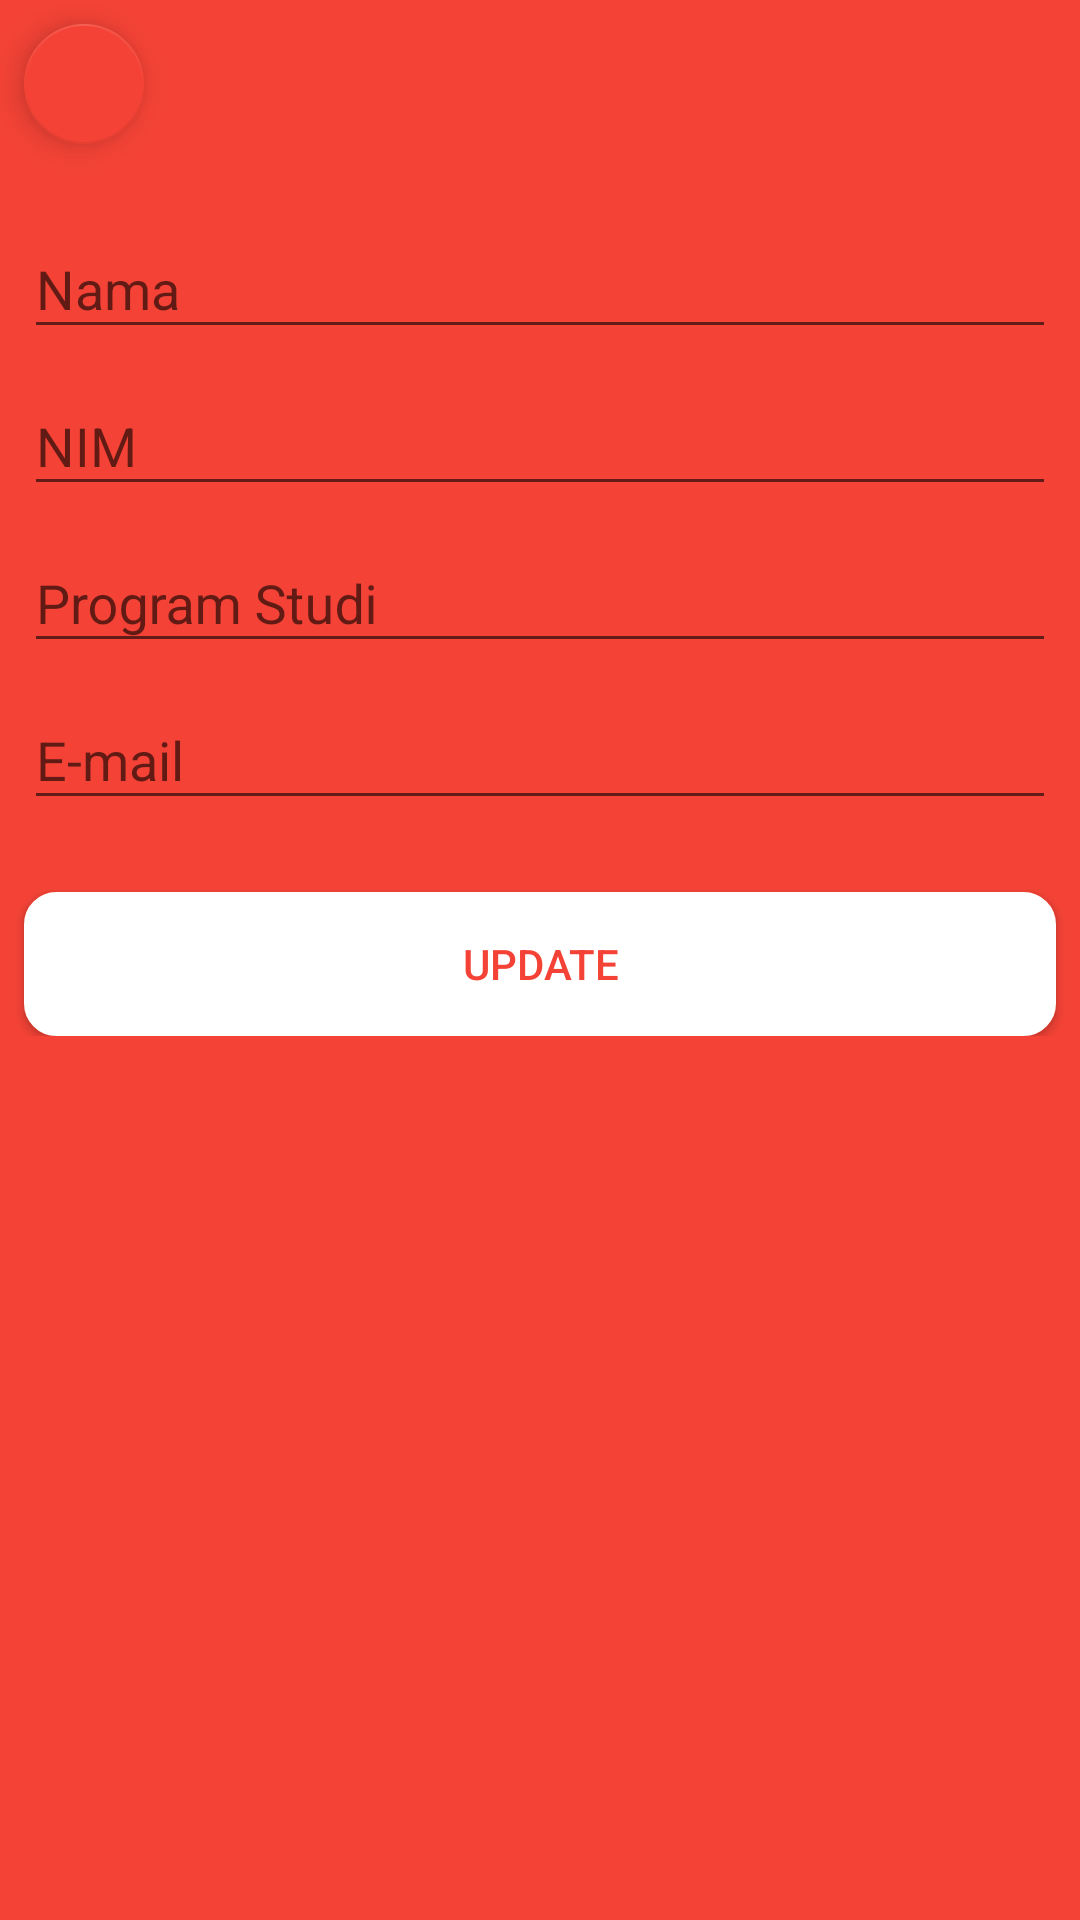

Android layout source for this screen:
<!-- AndroidManifest.xml: application theme AppTheme -->
<!-- res/layout/activity_update.xml -->
<?xml version="1.0" encoding="utf-8"?>
<ScrollView xmlns:android="http://schemas.android.com/apk/res/android"
    xmlns:app="http://schemas.android.com/apk/res-auto"
    xmlns:tools="http://schemas.android.com/tools"
    android:layout_width="match_parent"
    android:layout_height="match_parent"
    android:orientation="vertical"
    android:background="@color/colorPrimary"
    tools:context="com.example.android.mahasiswa.Update">

    <LinearLayout
        android:layout_width="match_parent"
        android:layout_height="match_parent"
        android:id="@+id/registrasi_layout"
        android:orientation="vertical"
        android:focusable="true"
        android:focusableInTouchMode="true">

        <android.support.design.widget.FloatingActionButton
            android:layout_width="wrap_content"
            android:layout_height="wrap_content"
            android:layout_margin="8dp"
            app:fabSize="mini"
            android:src="@drawable/back"
            android:id="@+id/back_button"
            android:theme="@style/AppTheme.FAB" />

        <android.support.design.widget.TextInputLayout
            android:layout_width="match_parent"
            android:layout_height="wrap_content"
            android:layout_marginTop="8dp"
            android:layout_marginLeft="8dp"
            android:layout_marginRight="8dp"
            android:theme="@style/AppTheme.Form"
            android:id="@+id/nama_textInputLayout"
            app:errorTextAppearance="@style/error_appearance">

            <android.support.v7.widget.AppCompatEditText
                android:id="@+id/nama_editText"
                android:layout_width="match_parent"
                android:layout_height="wrap_content"
                android:hint="@string/nama"
                android:inputType="textPersonName"/>

        </android.support.design.widget.TextInputLayout>


        <android.support.design.widget.TextInputLayout
            android:layout_width="match_parent"
            android:layout_height="wrap_content"
            android:layout_marginLeft="8dp"
            android:layout_marginRight="8dp"
            android:theme="@style/AppTheme.Form"
            android:id="@+id/NIM_textInputLayout"
            app:errorTextAppearance="@style/error_appearance">

            <android.support.v7.widget.AppCompatEditText
                android:layout_width="match_parent"
                android:layout_height="wrap_content"
                android:id="@+id/NIM_editText"
                android:hint="@string/nim"
                android:inputType="text"/>

        </android.support.design.widget.TextInputLayout>

        <android.support.design.widget.TextInputLayout
            android:layout_width="match_parent"
            android:layout_height="wrap_content"
            android:layout_marginLeft="8dp"
            android:layout_marginRight="8dp"
            android:theme="@style/AppTheme.Form"
            android:id="@+id/prodi_textInputLayout"
            app:errorTextAppearance="@style/error_appearance">

            <android.support.v7.widget.AppCompatEditText
                android:layout_width="match_parent"
                android:layout_height="wrap_content"
                android:id="@+id/prodi_editText"
                android:hint="@string/program_studi"
                android:inputType="text"/>

        </android.support.design.widget.TextInputLayout>

        <android.support.design.widget.TextInputLayout
            android:layout_width="match_parent"
            android:layout_height="wrap_content"
            android:layout_marginLeft="8dp"
            android:layout_marginRight="8dp"
            android:theme="@style/AppTheme.Form"
            android:id="@+id/email_textInputLayout"
            app:errorTextAppearance="@style/error_appearance">

            <android.support.v7.widget.AppCompatEditText
                android:layout_width="match_parent"
                android:layout_height="wrap_content"
                android:id="@+id/email_editText"
                android:hint="@string/email"
                android:inputType="textEmailAddress"/>

        </android.support.design.widget.TextInputLayout>

        <LinearLayout
            android:layout_width="match_parent"
            android:layout_height="wrap_content"
            android:orientation="horizontal"
            android:layout_marginBottom="16dp">

            <Button
                android:layout_width="0dp"
                android:layout_height="wrap_content"
                android:layout_weight="1"
                android:id="@+id/update_button"
                android:onClick="buSave"
                android:background="@drawable/registrasi_button_bg"
                android:layout_marginTop="24dp"
                android:layout_marginLeft="8dp"
                android:layout_marginRight="8dp"
                android:text="@string/update"
                android:textColor="@color/colorPrimary"
                tools:ignore="OnClick" />

        </LinearLayout>

    </LinearLayout>

</ScrollView>
<!-- resources referenced by this layout -->
<resources>
  <color name="colorPrimary">#F44336</color>
  <!-- drawable registrasi_button_bg (drawable) -->
  <?xml version="1.0" encoding="utf-8"?>
  <shape xmlns:android="http://schemas.android.com/apk/res/android"
      android:shape="rectangle">
      <solid android:color="@color/colorAccent" />
      <corners android:radius="10dp" />
      <stroke android:width="5px" android:color="@color/colorAccent" />
  </shape>
  <string name="email">E-mail</string>
  <string name="nama">Nama</string>
  <string name="nim">NIM</string>
  <string name="program_studi">Program Studi</string>
  <string name="update">Update</string>
  <style name="AppTheme.FAB">
          <item name="colorAccent">@color/colorPrimary</item>
      </style>
  <style name="AppTheme.Form">
          <item name="colorAccent">@color/colorAccent</item>
      </style>
  <style name="error_appearance" parent="@android:style/TextAppearance">
          <item name="android:textColor">@color/colorAccent</item>
          <item name="android:colorBackground">@color/colorAccent</item>
          <item name="android:textSize">12sp</item>
      </style>
  <style name="AppTheme" parent="Theme.AppCompat.Light.NoActionBar">
          
          <item name="colorPrimary">@color/colorPrimary</item>
          <item name="colorPrimaryDark">@color/colorPrimaryDark</item>
          <item name="colorAccent">@color/colorAccent</item>
          <item name="windowNoTitle">true</item>
      </style>
  <color name="colorAccent">#FFFFFF</color>
  <color name="colorPrimaryDark">#C62828</color>
</resources>
